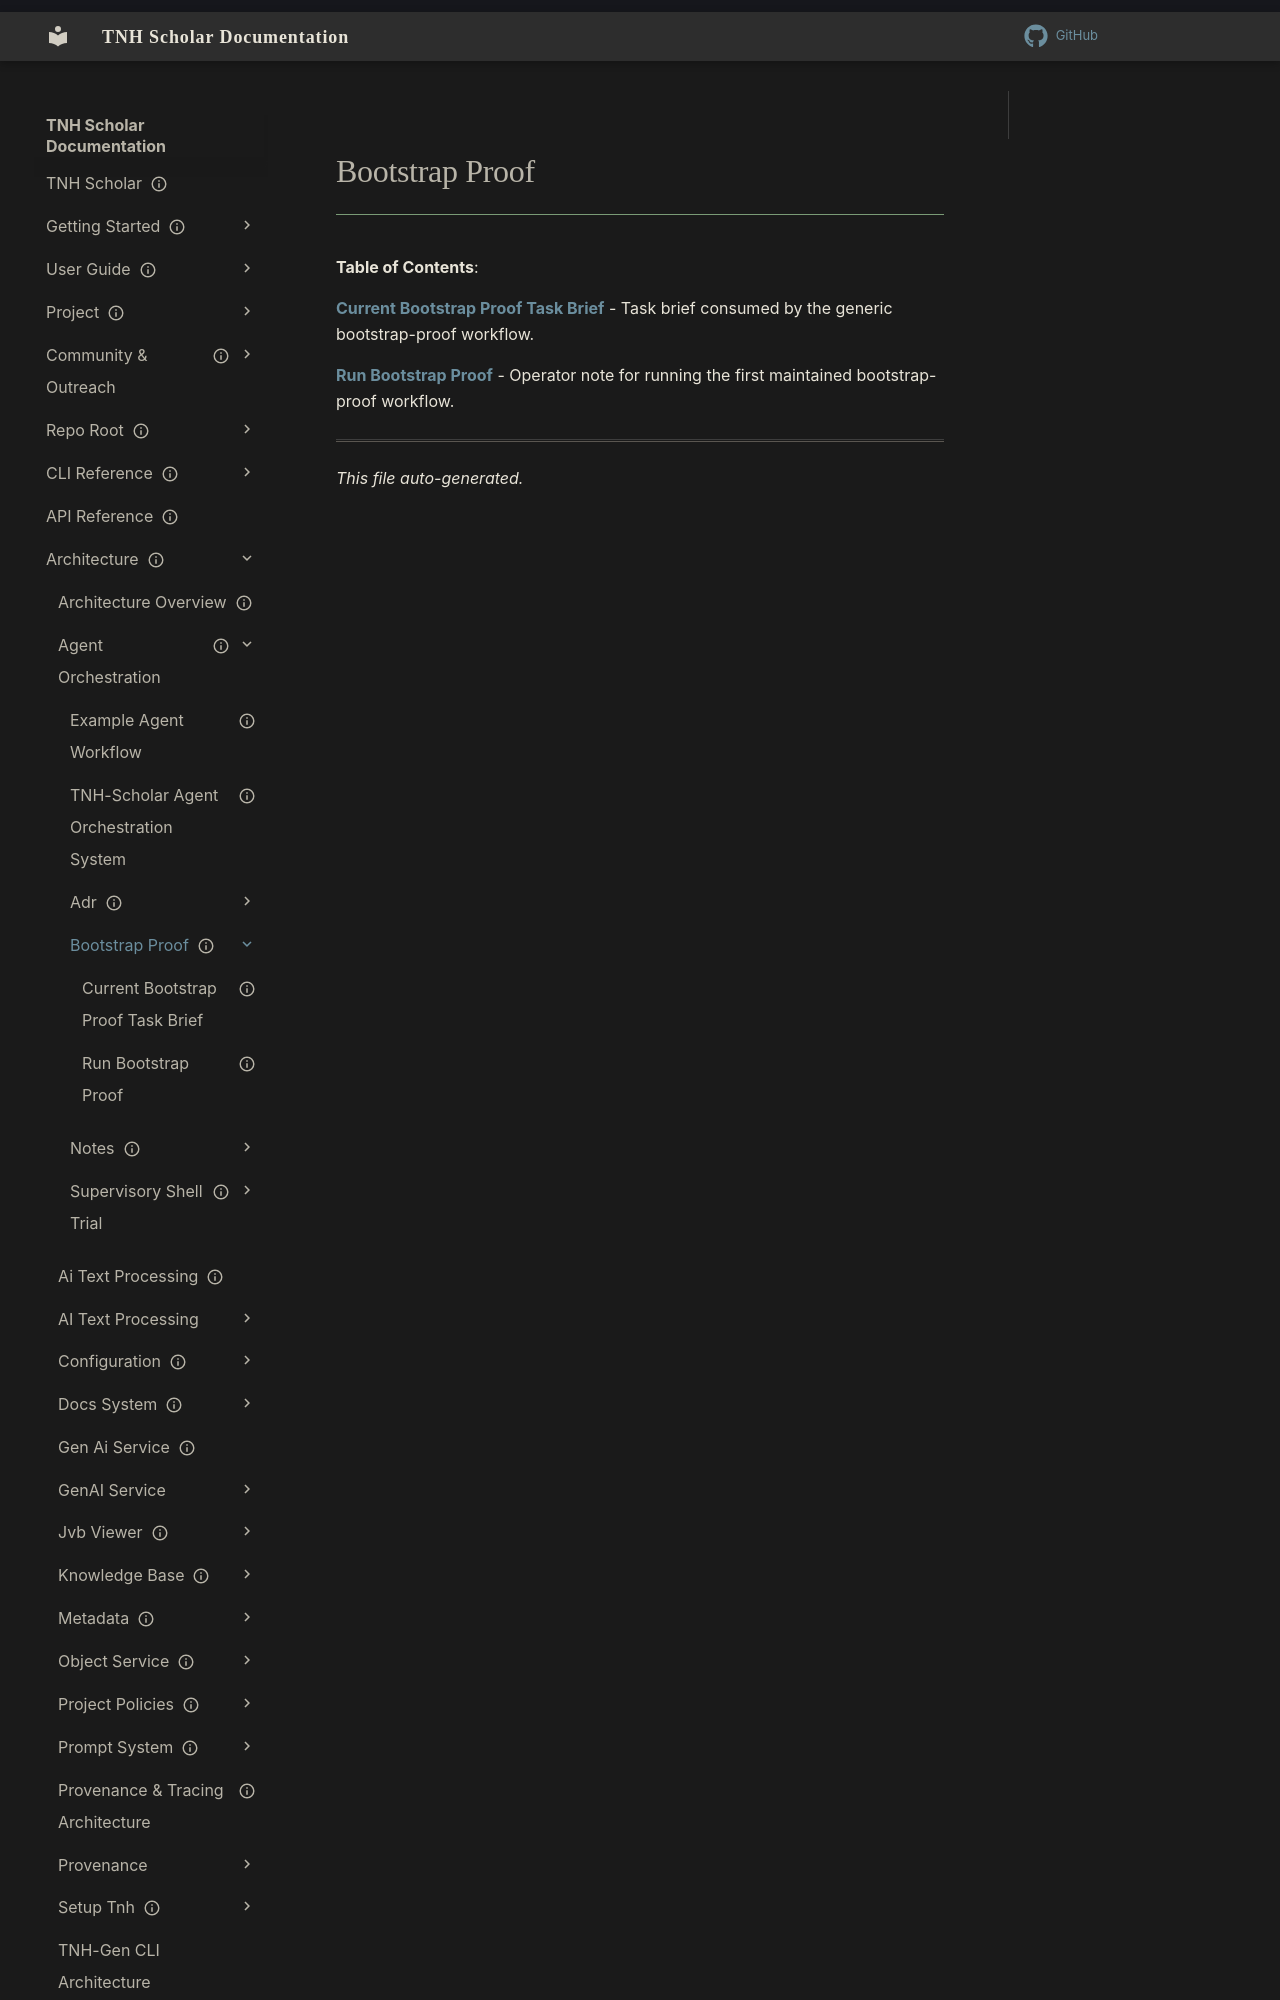

repository: aaronksolomon/tnh-scholar · page: architecture/agent-orchestration/bootstrap-proof/index.html · generator: mkdocs

---
title: "Bootstrap Proof"
description: "Table of contents for architecture/agent-orchestration/bootstrap-proof"
owner: ""
author: ""
status: current
created: "2026-10-31"
auto_generated: true
---

# Bootstrap Proof

**Table of Contents**:

<!-- To manually edit this file, update the front matter and keep `auto_generated: true` to allow regeneration. -->

**[Current Bootstrap Proof Task Brief](current-task-brief.md)** - Task brief consumed by the generic bootstrap-proof workflow.
